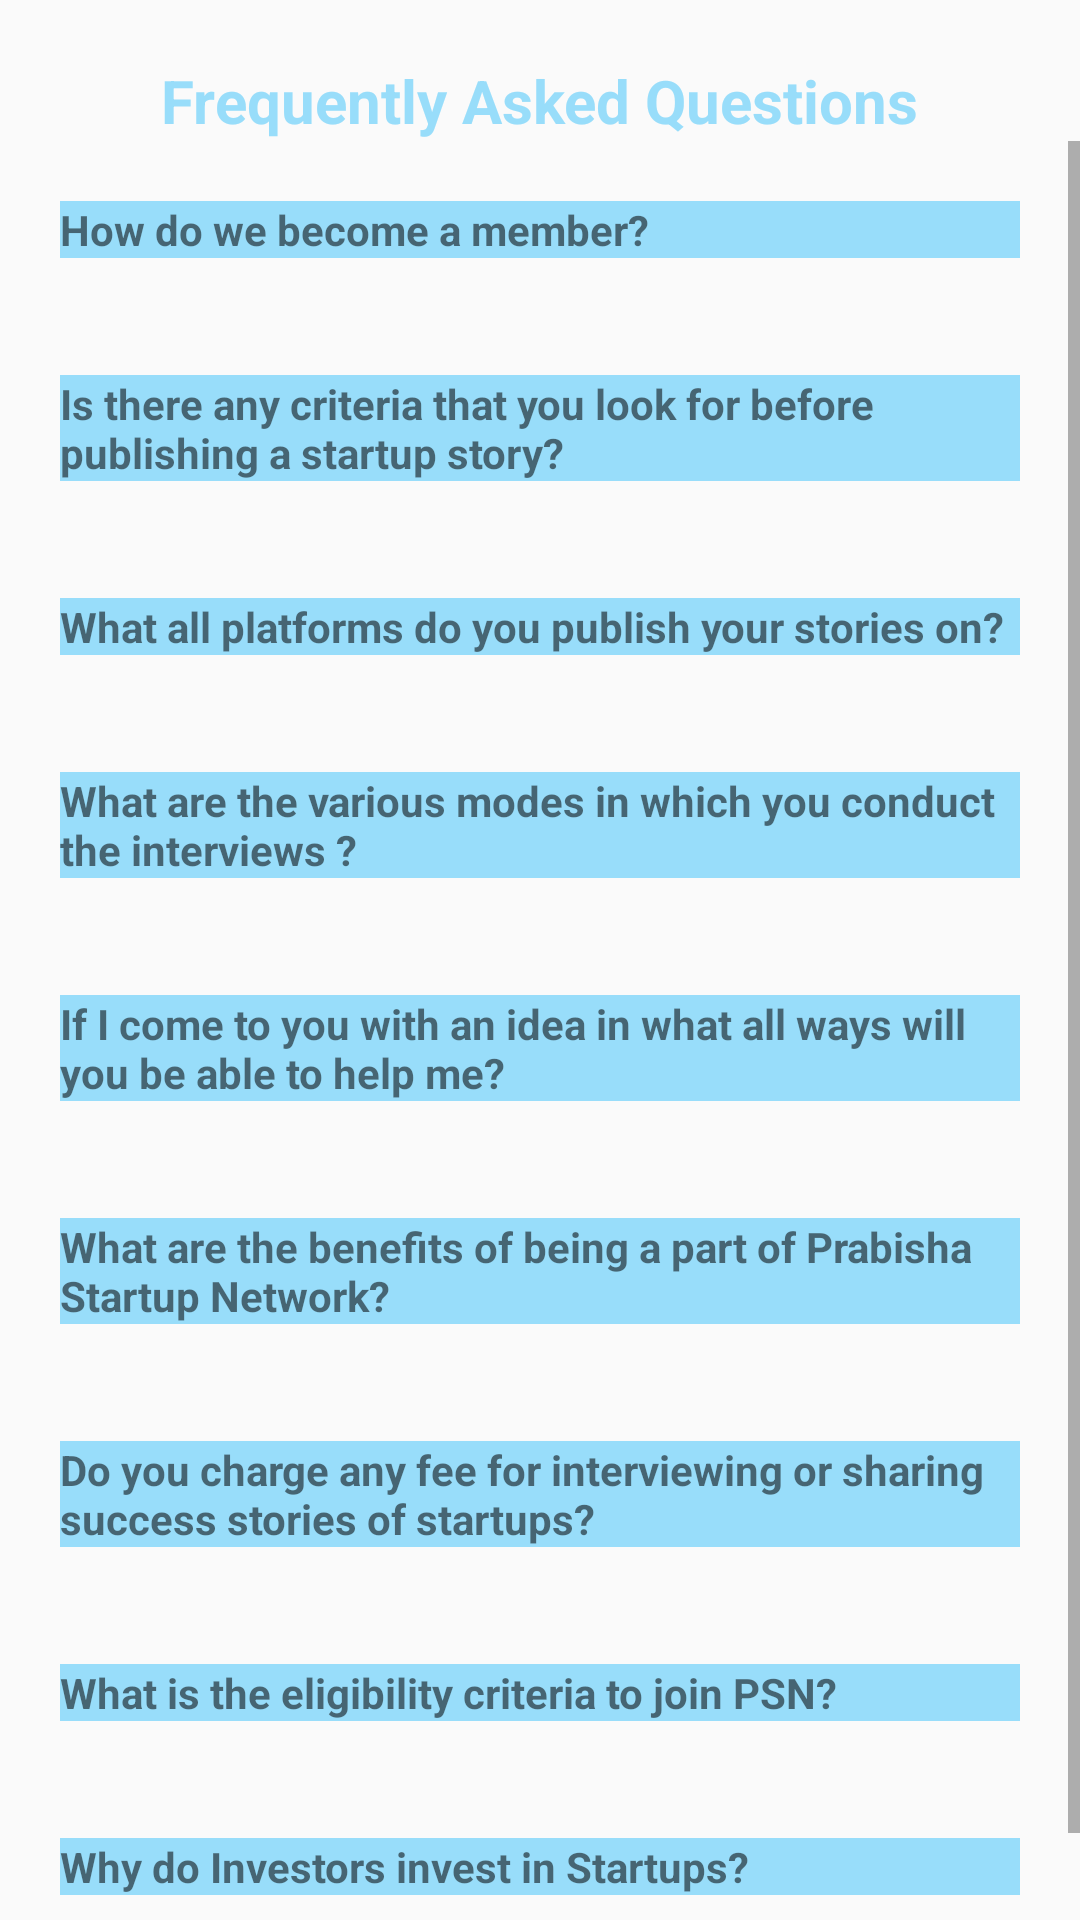

Produce the Android XML layout that renders to this screen, including the resource entries it uses.
<!-- AndroidManifest.xml: activity theme AppTheme.NoActionBar -->
<!-- res/layout/activity_f_a_qs.xml -->
<?xml version="1.0" encoding="utf-8"?>
<androidx.constraintlayout.widget.ConstraintLayout xmlns:android="http://schemas.android.com/apk/res/android"
    xmlns:app="http://schemas.android.com/apk/res-auto"
    xmlns:tools="http://schemas.android.com/tools"
    android:layout_width="match_parent"
    android:layout_height="match_parent"
    tools:context="com.prabishastartup.psn.app.startup.prabisha.FAQsActivity">

    <TextView
        android:id="@+id/textView2"
        android:layout_width="wrap_content"
        android:layout_height="wrap_content"
        android:layout_marginTop="20dp"
        android:text="Frequently Asked Questions"
        android:textSize="20dp"
        android:textStyle="bold"
        app:layout_constraintEnd_toEndOf="parent"
        app:layout_constraintStart_toStartOf="parent"
        app:layout_constraintTop_toTopOf="parent"
        android:textColor="@color/TextBackgroundColour"/>

    <ScrollView
        android:layout_width="match_parent"
        android:layout_height="0dp"
        app:layout_constraintBottom_toBottomOf="parent"
        app:layout_constraintTop_toBottomOf="@+id/textView2">

        <LinearLayout
            android:layout_width="match_parent"
            android:layout_height="match_parent"
            android:layout_margin="20dp"
            android:orientation="vertical">

            <TextView
                android:id="@+id/faq_1"
                android:layout_width="match_parent"
                android:layout_height="wrap_content"
                android:background="@color/TextBackgroundColour"
                android:text="@string/faq_ques_1"
                android:textStyle="bold" />

            <TextView
                android:id="@+id/faq_1_ans"
                android:layout_width="match_parent"
                android:layout_height="wrap_content"
                android:padding="10dp"
                android:textStyle="italic" />

            <TextView
                android:id="@+id/faq_2"
                android:layout_width="match_parent"
                android:layout_height="wrap_content"
                android:background="@color/TextBackgroundColour"
                android:text="@string/faq_ques_2"
                android:textStyle="bold" />

            <TextView
                android:id="@+id/faq_2_ans"
                android:layout_width="match_parent"
                android:layout_height="wrap_content"
                android:padding="10dp"
                android:textStyle="italic" />

            <TextView
                android:id="@+id/faq_3"
                android:layout_width="match_parent"
                android:layout_height="wrap_content"
                android:background="@color/TextBackgroundColour"
                android:text="@string/faq_ques_3"
                android:textStyle="bold" />

            <TextView
                android:id="@+id/faq_3_ans"
                android:layout_width="match_parent"
                android:layout_height="wrap_content"
                android:padding="10dp"
                android:textStyle="italic" />

            <TextView
                android:id="@+id/faq_4"
                android:layout_width="match_parent"
                android:layout_height="wrap_content"
                android:background="@color/TextBackgroundColour"
                android:text="@string/faq_ques_4"
                android:textStyle="bold" />

            <TextView
                android:id="@+id/faq_4_ans"
                android:layout_width="match_parent"
                android:layout_height="wrap_content"
                android:padding="10dp"
                android:textStyle="italic" />

            <TextView
                android:id="@+id/faq_5"
                android:layout_width="match_parent"
                android:layout_height="wrap_content"
                android:background="@color/TextBackgroundColour"
                android:text="@string/faq_ques_5"
                android:textStyle="bold" />

            <TextView
                android:id="@+id/faq_5_ans"
                android:layout_width="match_parent"
                android:layout_height="wrap_content"
                android:padding="10dp"
                android:textStyle="italic" />

            <TextView
                android:id="@+id/faq_6"
                android:layout_width="match_parent"
                android:layout_height="wrap_content"
                android:background="@color/TextBackgroundColour"
                android:text="@string/faq_ques_6"
                android:textStyle="bold" />

            <TextView
                android:id="@+id/faq_6_ans"
                android:layout_width="match_parent"
                android:layout_height="wrap_content"
                android:padding="10dp"
                android:textStyle="italic" />

            <TextView
                android:id="@+id/faq_7"
                android:layout_width="match_parent"
                android:layout_height="wrap_content"
                android:background="@color/TextBackgroundColour"
                android:text="@string/faq_ques_7"
                android:textStyle="bold" />

            <TextView
                android:id="@+id/faq_7_ans"
                android:layout_width="match_parent"
                android:layout_height="wrap_content"
                android:padding="10dp"
                android:textStyle="italic" />

            <TextView
                android:id="@+id/faq_8"
                android:layout_width="match_parent"
                android:layout_height="wrap_content"
                android:background="@color/TextBackgroundColour"
                android:text="@string/faq_ques_8"
                android:textStyle="bold" />

            <TextView
                android:id="@+id/faq_8_ans"
                android:layout_width="match_parent"
                android:layout_height="wrap_content"
                android:padding="10dp"
                android:textStyle="italic" />

            <TextView
                android:id="@+id/faq_9"
                android:layout_width="match_parent"
                android:layout_height="wrap_content"
                android:background="@color/TextBackgroundColour"
                android:text="@string/faq_ques_9"
                android:textStyle="bold" />

            <TextView
                android:id="@+id/faq_9_ans"
                android:layout_width="match_parent"
                android:layout_height="wrap_content"
                android:padding="10dp"
                android:textStyle="italic" />

        </LinearLayout>
    </ScrollView>

</androidx.constraintlayout.widget.ConstraintLayout>
<!-- resources referenced by this layout -->
<resources>
  <color name="TextBackgroundColour">#A664CEFB</color>
  <string name="faq_ques_1">How do we become a member?</string>
  <string name="faq_ques_2">Is there any criteria that you look for before publishing a startup story?
      </string>
  <string name="faq_ques_3">What all platforms do you publish your stories on?
      </string>
  <string name="faq_ques_4">What are the various modes in which you conduct the interviews ?
      </string>
  <string name="faq_ques_5">If I come to you with an idea in what all ways will you be able to help me?
      </string>
  <string name="faq_ques_6">What are the benefits of being a part of Prabisha Startup Network?
      </string>
  <string name="faq_ques_7">Do you charge any fee for interviewing or sharing success stories of startups?
      </string>
  <string name="faq_ques_8">What is the eligibility criteria to join PSN?
      </string>
  <string name="faq_ques_9">Why do Investors invest in Startups?
      </string>
  <style name="AppTheme.NoActionBar" parent="Theme.AppCompat.Light.DarkActionBar">
          <item name="windowActionBar">false</item>
          <item name="font">@font/poppins</item>
          <item name="windowNoTitle">true</item>
      </style>
</resources>
